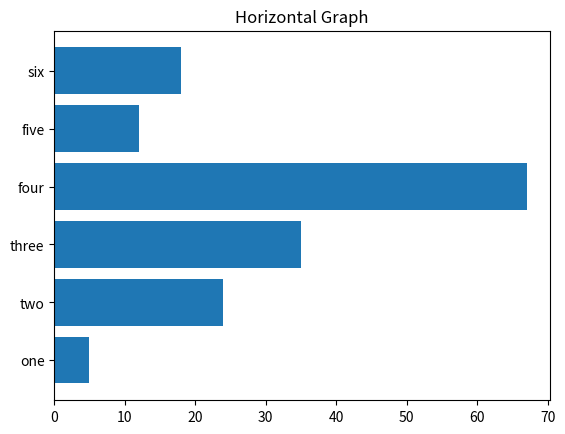

The matplotlib source for this figure:
from  matplotlib import  pyplot as plt
y=['one','two','three','four','five','six']
x=[5, 24, 35, 67, 12,18]
plt.title("Horizontal Graph")
#plt.bar(x,y)

plt.barh(y,x)
plt.show()
